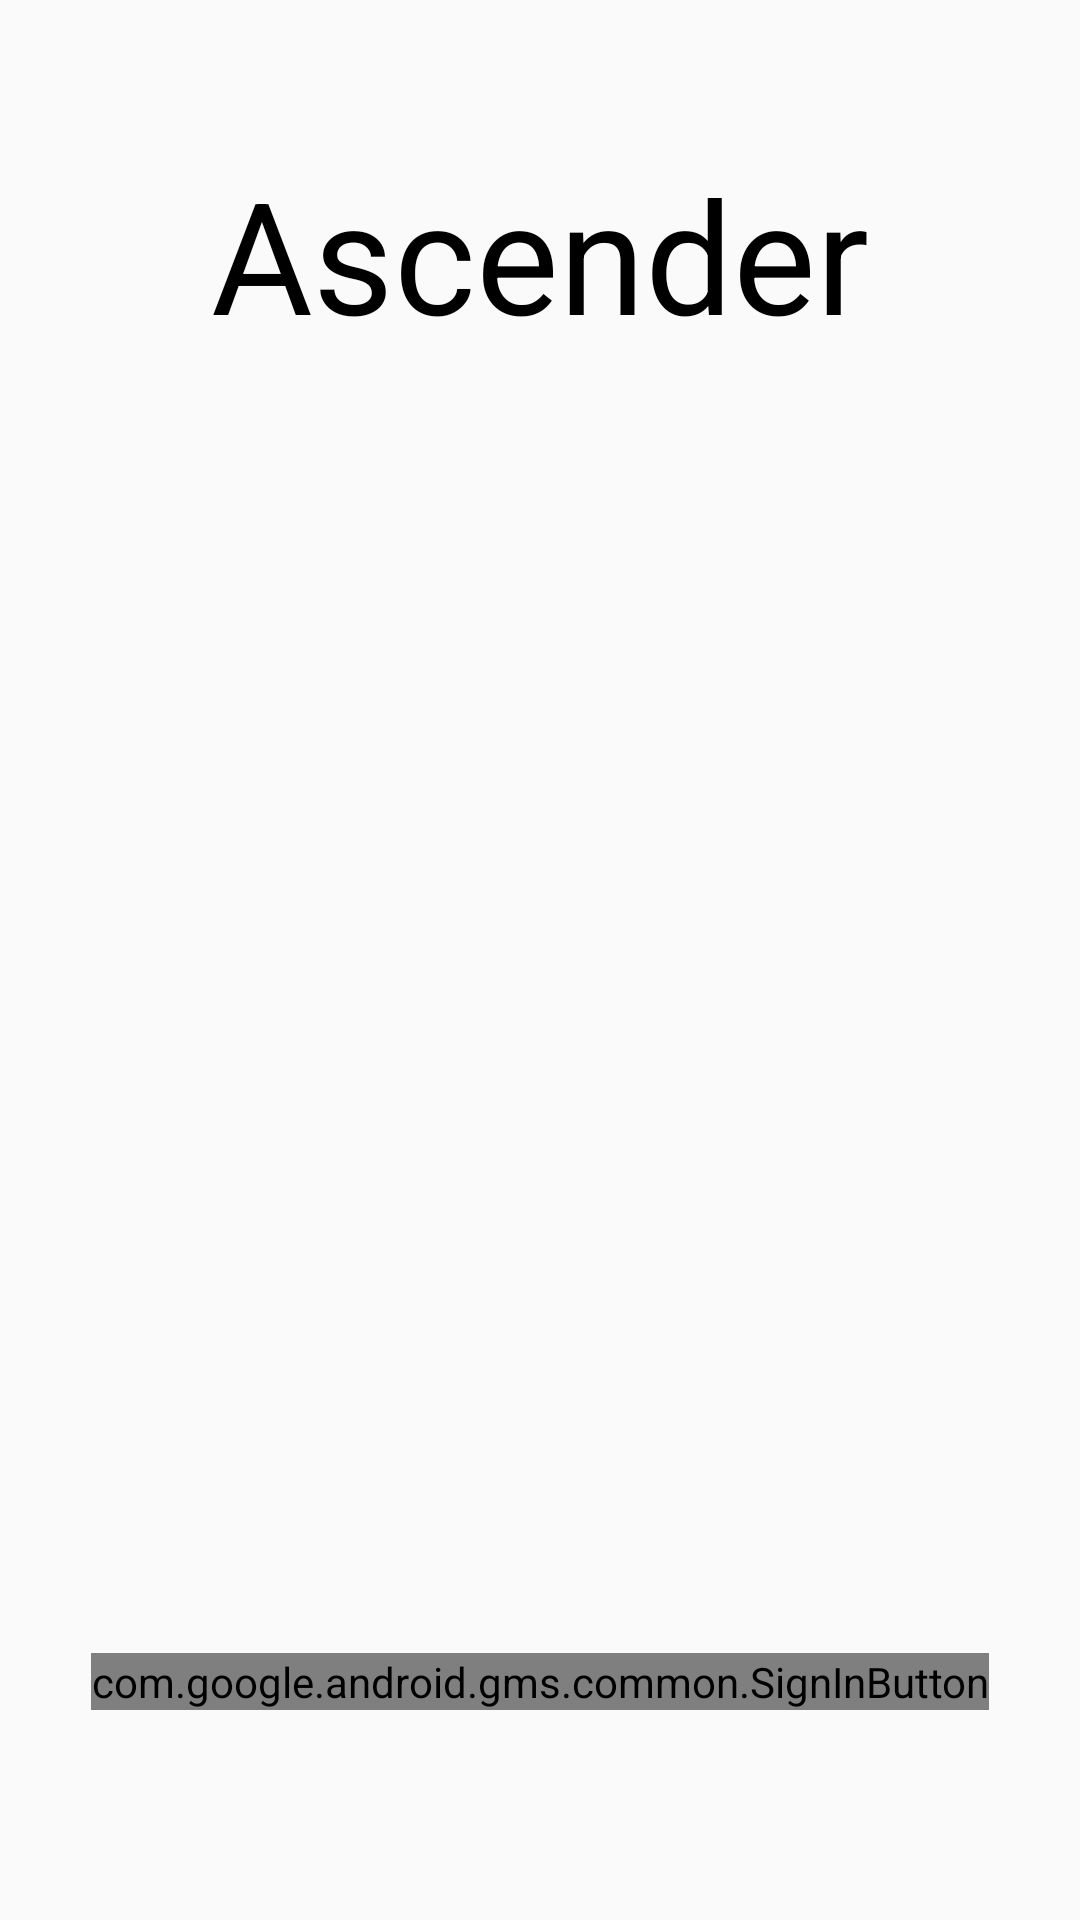

This screen was rendered from an Android layout file. Write that file and the resources it references.
<!-- AndroidManifest.xml: application theme AppTheme -->
<!-- res/layout/activity_main.xml -->
<?xml version="1.0" encoding="utf-8"?>
<FrameLayout xmlns:android="http://schemas.android.com/apk/res/android"
    android:layout_width="match_parent"
    android:layout_height="match_parent" >

<RelativeLayout xmlns:android="http://schemas.android.com/apk/res/android"
    xmlns:tools="http://schemas.android.com/tools"
    android:id="@+id/main_screen"
    android:layout_width="match_parent"
    android:layout_height="match_parent"
    android:background="@drawable/galaxy"
    android:paddingBottom="@dimen/activity_vertical_margin"
    android:paddingLeft="@dimen/activity_horizontal_margin"
    android:paddingRight="@dimen/activity_horizontal_margin"
    android:paddingTop="@dimen/activity_vertical_margin"
    tools:context="com.kevin.android.cardgamev1.MainActivity"
    android:visibility="invisible"
    >

    <Button
        android:id="@+id/library_button"
        android:layout_width="wrap_content"
        android:layout_height="wrap_content"
        android:layout_alignParentBottom="true"
        android:layout_alignParentEnd="true"
        android:layout_alignParentRight="true"
        android:text="Deck Builder" />

    <Button
        android:id="@+id/battle_button"
        android:layout_width="wrap_content"
        android:layout_height="wrap_content"
        android:layout_alignParentLeft="true"
        android:layout_alignParentStart="true"
        android:layout_alignTop="@+id/library_button"
        android:text="Battle" />

    <Button
        android:id="@+id/creation_activity_button"
        android:layout_width="wrap_content"
        android:layout_height="wrap_content"
        android:layout_alignParentStart="true"
        android:layout_alignParentTop="true"
        android:layout_alignTop="@+id/library_button"
        android:text="Creation" />

</RelativeLayout>

    <RelativeLayout
        android:layout_width="match_parent"
        android:layout_height="match_parent"
        android:id="@+id/sign_in_screen" >

<TextView
    android:layout_width="wrap_content"
    android:layout_height="wrap_content"
    android:text="@string/ascender"
    android:layout_alignParentTop="true"
    android:layout_centerInParent="true"
    android:layout_marginTop="50dp"
    android:textColor="@color/black"
    android:textSize="52sp"
    />
        <com.google.android.gms.common.SignInButton
            android:layout_width="wrap_content"
            android:layout_height="wrap_content"
            android:text="@string/sign_in"
            android:id="@+id/sign_in_button"
            android:layout_marginBottom="70dp"
            android:layout_centerInParent="true"
            android:layout_alignParentBottom="true"

            >
        </com.google.android.gms.common.SignInButton>
    </RelativeLayout>



</FrameLayout>
<!-- resources referenced by this layout -->
<resources>
  <color name="black">#000000</color>
  <!-- drawable galaxy: jpg bitmap (drawable, 86433 bytes) -->
  <string name="ascender">Ascender</string>
  <string name="sign_in">Sign In</string>
  <style name="AppTheme" parent="Theme.AppCompat.Light.DarkActionBar">
          
          <item name="colorPrimary">@color/colorPrimary</item>
          <item name="colorPrimaryDark">@color/colorPrimaryDark</item>
          <item name="colorAccent">@color/colorAccent</item>
      </style>
  <color name="colorPrimary">#3F51B5</color>
  <color name="colorPrimaryDark">#303F9F</color>
  <color name="colorAccent">#FF4081</color>
</resources>
